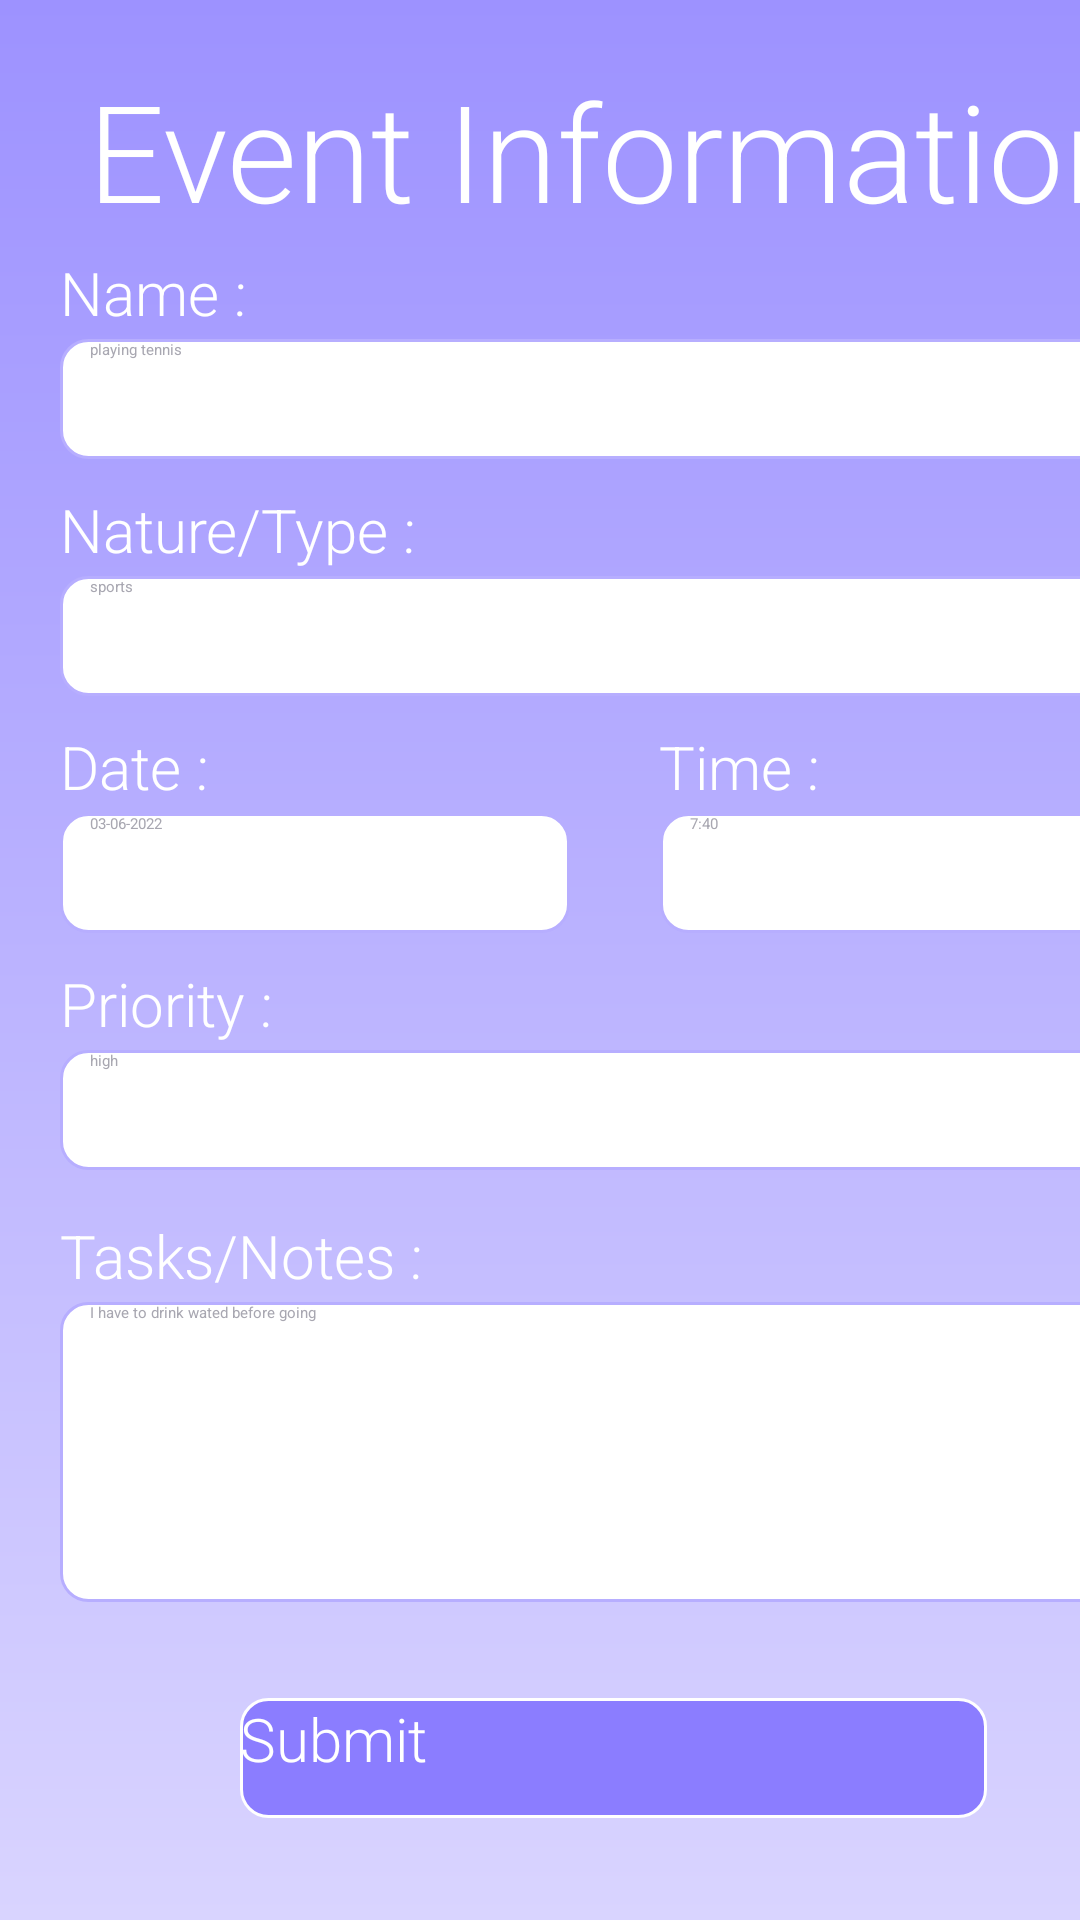

This screen was rendered from an Android layout file. Write that file and the resources it references.
<!-- AndroidManifest.xml: application theme Theme.Notification -->
<!-- res/layout/activity_2.xml -->
<?xml version="1.0" encoding="utf-8"?>
<androidx.constraintlayout.widget.ConstraintLayout xmlns:android="http://schemas.android.com/apk/res/android"
    xmlns:app="http://schemas.android.com/apk/res-auto"
    xmlns:tools="http://schemas.android.com/tools"
    android:layout_width="match_parent"
    android:layout_height="match_parent"
    tools:context=".Activity2"
    android:background="@drawable/backgroundi">

    <LinearLayout
        android:layout_width="409dp"
        android:layout_height="729dp"
        android:orientation="vertical"
        tools:layout_editor_absoluteX="1dp"
        tools:layout_editor_absoluteY="1dp">

        <TextView
            android:id="@+id/textView"
            android:layout_width="match_parent"
            android:layout_height="wrap_content"
            android:layout_marginTop="20dp"
            android:fontFamily="sans-serif-light"
            android:gravity="center"
            android:text="Event Information"
            android:textColor="@color/white"
            android:textSize="45dp" />

        <TextView
            android:id="@+id/textView2"
            android:layout_width="match_parent"
            android:layout_height="wrap_content"
            android:fontFamily="sans-serif-light"
            android:layout_marginLeft="20dp"
            android:layout_marginTop="4dp"
            android:text="Name :"
            android:textColor="@color/white"
            android:textSize="20dp" />

        <EditText
            android:id="@+id/nameOfEvent"
            android:hint="playing tennis"
            android:textColorHint="#A8A7B1"
            android:paddingLeft="10dp"
            android:layout_width="match_parent"
            android:layout_height="40dp"
            android:background="@drawable/for_flds"
            android:layout_marginTop="2dp"
            android:layout_marginRight="20dp"
            android:layout_marginLeft="20dp"></EditText>
        <TextView
            android:id="@+id/textView3"
            android:layout_width="match_parent"
            android:layout_height="wrap_content"
            android:fontFamily="sans-serif-light"
            android:layout_marginLeft="20dp"
            android:layout_marginTop="10dp"
            android:text="Nature/Type :"
            android:textColor="@color/white"
            android:textSize="20dp" />

        <EditText
            android:id="@+id/typeOfEvent"
            android:hint="sports"
            android:textColorHint="#A8A7B1"
            android:paddingLeft="10dp"
            android:layout_width="match_parent"
            android:layout_height="40dp"
            android:background="@drawable/for_flds"
            android:layout_marginTop="2dp"
            android:layout_marginRight="20dp"
            android:layout_marginLeft="20dp"></EditText>
    <LinearLayout
        android:layout_width="wrap_content"
        android:layout_height="wrap_content"
        android:orientation="horizontal" >
         <TextView
            android:id="@+id/textView4"
            android:layout_width="match_parent"
            android:layout_height="wrap_content"
            android:fontFamily="sans-serif-light"
            android:layout_marginLeft="20dp"
            android:layout_marginTop="10dp"
            android:text="Date :"
            android:textColor="@color/white"
            android:textSize="20dp" />
        <TextView
            android:id="@+id/textView5"
            android:layout_width="match_parent"
            android:layout_height="wrap_content"
            android:fontFamily="sans-serif-light"
            android:layout_marginLeft="150dp"
            android:layout_marginTop="10dp"
            android:text="Time :"
            android:textColor="@color/white"
            android:textSize="20dp" /></LinearLayout>
        <LinearLayout
            android:layout_width="wrap_content"
            android:layout_height="wrap_content"
            android:orientation="horizontal" >
        <EditText
            android:id="@+id/dateOfEvent"
            android:hint="03-06-2022"
            android:textColorHint="#A8A7B1"
            android:paddingLeft="10dp"
            android:layout_width="170dp"
            android:layout_height="40dp"
            android:background="@drawable/for_flds"
            android:layout_marginTop="2dp"
            android:layout_marginRight="10dp"
            android:layout_marginLeft="20dp"></EditText>


        <EditText
            android:id="@+id/timeOfEvent"
            android:hint="7:40"
            android:textColorHint="#A8A7B1"
            android:paddingLeft="10dp"
            android:layout_width="170dp"
            android:layout_height="40dp"
            android:background="@drawable/for_flds"
            android:layout_marginTop="2dp"
            android:layout_marginRight="20dp"
            android:layout_marginLeft="20dp"></EditText></LinearLayout>
        <TextView
            android:id="@+id/textView6"
            android:layout_width="match_parent"
            android:layout_height="wrap_content"
            android:fontFamily="sans-serif-light"
            android:layout_marginLeft="20dp"
            android:layout_marginTop="10dp"
            android:text="Priority :"
            android:textColor="@color/white"
            android:textSize="20dp" />

        <EditText
            android:id="@+id/priorityOfEvent"
            android:hint="high"
            android:textColorHint="#A8A7B1"
            android:paddingLeft="10dp"
            android:layout_width="match_parent"
            android:layout_height="40dp"
            android:background="@drawable/for_flds"
            android:layout_marginTop="2dp"
            android:layout_marginRight="20dp"
            android:layout_marginLeft="20dp"></EditText>
        <TextView
            android:id="@+id/textView7"
            android:layout_width="match_parent"
            android:layout_height="wrap_content"
            android:fontFamily="sans-serif-light"
            android:layout_marginLeft="20dp"
            android:layout_marginTop="15dp"
            android:text="Tasks/Notes :"
            android:textColor="@color/white"
            android:textSize="20dp" />

        <EditText
            android:id="@+id/tasksOfEvent"
            android:hint="I have to drink wated before going"
            android:paddingBottom="60dp"
            android:textColorHint="#A8A7B1"
            android:paddingLeft="10dp"
            android:layout_width="match_parent"
            android:layout_height="100dp"
            android:background="@drawable/for_flds"
            android:layout_marginTop="2dp"
            android:layout_marginRight="20dp"
            android:layout_marginLeft="20dp"></EditText>
        <androidx.appcompat.widget.AppCompatButton
            android:layout_width="match_parent"
            android:layout_height="40dp"
            android:layout_marginRight="80dp"
            android:layout_marginLeft="80dp"
            android:layout_marginTop="32dp"
            android:background="@drawable/bottoni"
            android:text="Submit"
            android:textColor="@color/white"
            android:textSize="20dp"
            android:fontFamily="sans-serif-light"
            >

        </androidx.appcompat.widget.AppCompatButton>
        

    </LinearLayout>
</androidx.constraintlayout.widget.ConstraintLayout>
<!-- resources referenced by this layout -->
<resources>
  <color name="white">#FFFFFFFF</color>
  <!-- drawable backgroundi (drawable) -->
  <?xml version="1.0" encoding="utf-8"?>
  <shape xmlns:android="http://schemas.android.com/apk/res/android">
  <gradient android:startColor="#9D92FF" android:endColor="#D9D4FF" android:angle="270"/>
  </shape>
  <!-- drawable bottoni (drawable) -->
  <?xml version="1.0" encoding="utf-8"?>
  <shape xmlns:android="http://schemas.android.com/apk/res/android">
      <solid android:color="#8B7DFF"></solid>
      <corners android:bottomLeftRadius="9dp" android:bottomRightRadius="9dp"
          android:topLeftRadius="9dp" android:topRightRadius="9dp"></corners>
      <stroke android:color="@color/white" android:width="1dp"></stroke>
  
  </shape>
  <!-- drawable for_flds (drawable) -->
  <?xml version="1.0" encoding="utf-8"?>
  <shape xmlns:android="http://schemas.android.com/apk/res/android">
  <solid android:color="@color/white"></solid>
  
      <corners android:bottomLeftRadius="9dp" android:bottomRightRadius="9dp"
          android:topLeftRadius="9dp" android:topRightRadius="9dp"></corners>
      <stroke android:color="@color/backg2" android:width="1dp"></stroke>
  </shape>
  <color name="backg2">#B7AEFF</color>
</resources>
